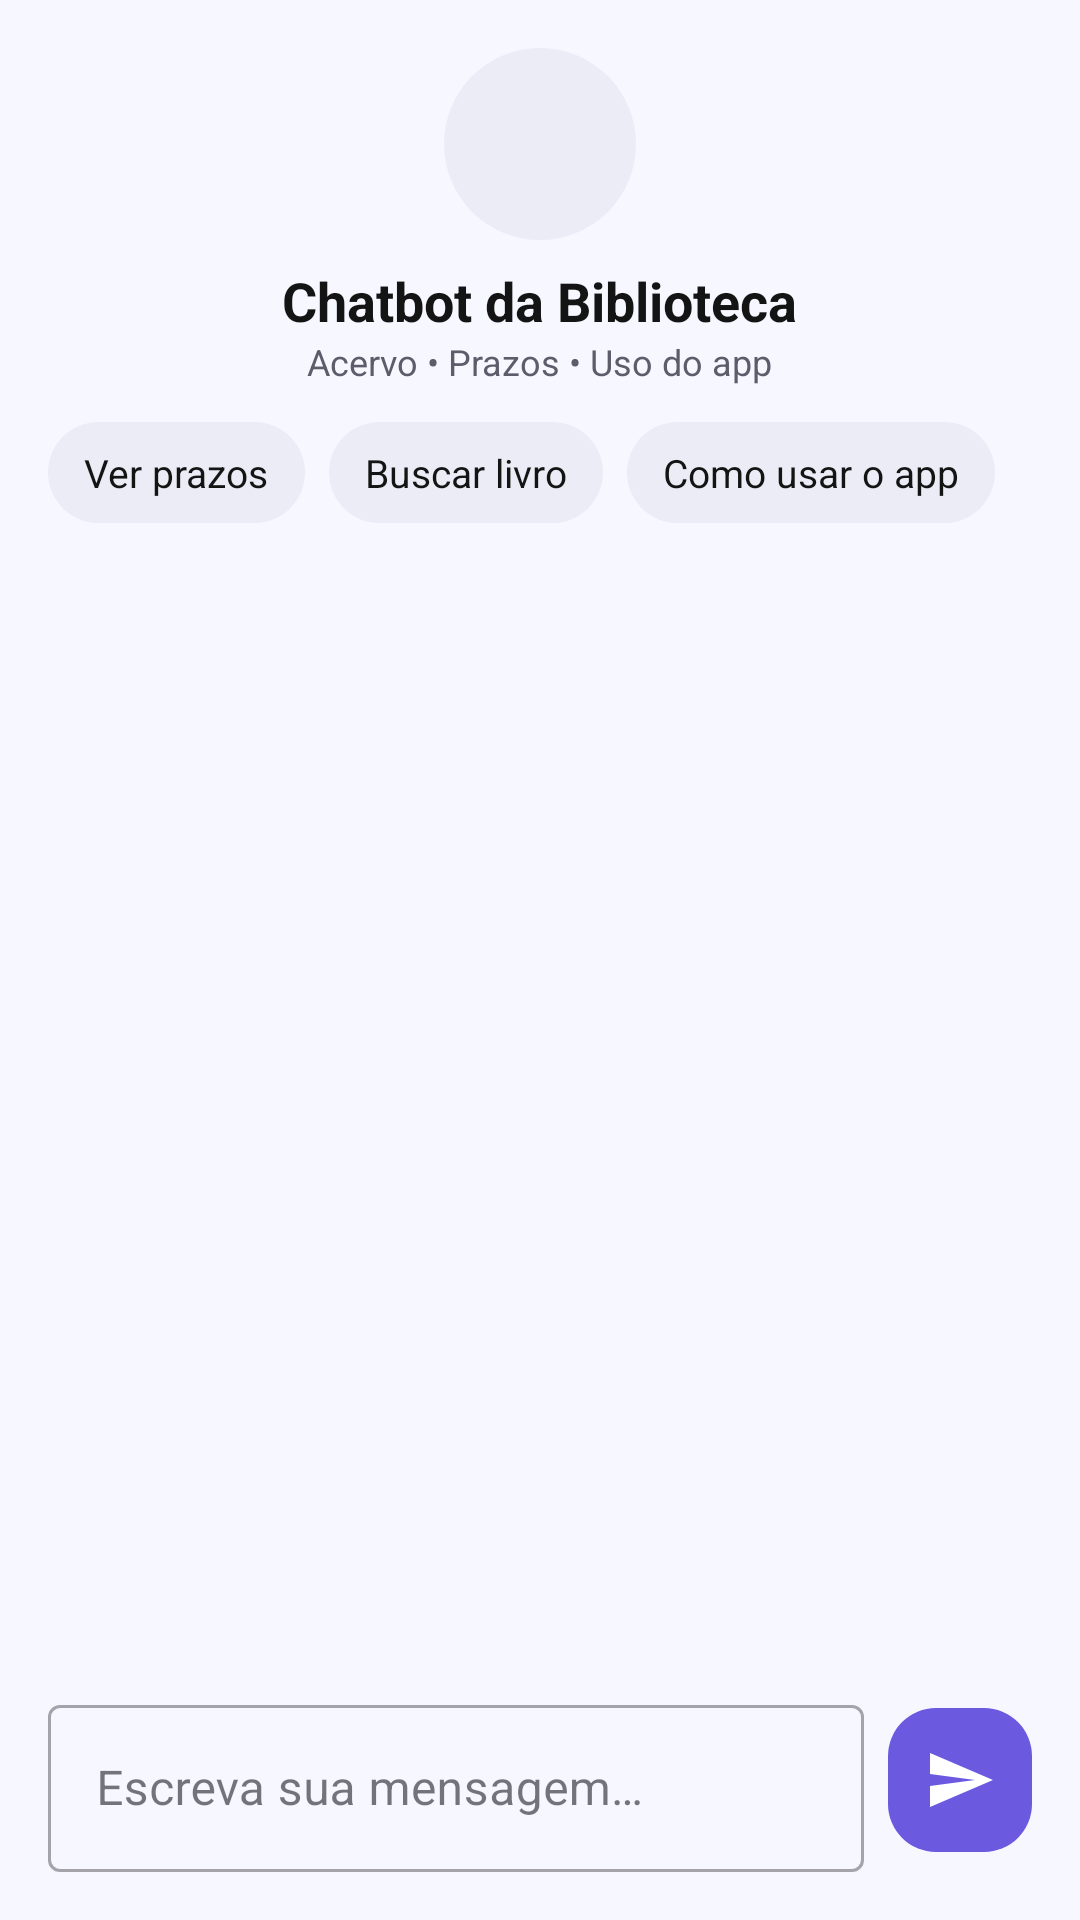

Android layout source for this screen:
<!-- AndroidManifest.xml: application theme Theme.UniforLibrary -->
<!-- res/layout/fragment_chatbot.xml -->
<?xml version="1.0" encoding="utf-8"?>
<LinearLayout xmlns:android="http://schemas.android.com/apk/res/android"
    xmlns:app="http://schemas.android.com/apk/res-auto"
    android:orientation="vertical"
    android:layout_width="match_parent"
    android:layout_height="match_parent"
    android:padding="16dp"
    android:background="@color/lib_surface">


    <LinearLayout
        android:layout_width="match_parent"
        android:layout_height="wrap_content"
        android:gravity="center_horizontal"
        android:orientation="vertical">

        <View
            android:layout_width="64dp"
            android:layout_height="64dp"
            android:background="@drawable/shape_logo_circle"
            android:contentDescription="@string/app_name" />

        <TextView
            android:layout_marginTop="8dp"
            android:text="Chatbot da Biblioteca"
            android:textStyle="bold"
            android:textSize="18sp"
            android:textColor="@color/lib_text_primary"
            android:layout_width="wrap_content"
            android:layout_height="wrap_content"/>

        <TextView
            android:text="Acervo • Prazos • Uso do app"
            android:textSize="12sp"
            android:textColor="@color/lib_text_secondary"
            android:layout_width="wrap_content"
            android:layout_height="wrap_content"/>
    </LinearLayout>


    <HorizontalScrollView
        android:layout_width="match_parent"
        android:layout_height="wrap_content"
        android:overScrollMode="never"
        android:layout_marginTop="12dp">

        <LinearLayout
            android:layout_width="wrap_content"
            android:layout_height="wrap_content"
            android:orientation="horizontal"
            android:gravity="center_vertical">

            <TextView
                android:id="@+id/chipPrazo"
                style="@style/Widget.Lib.Chip"
                android:layout_width="wrap_content"
                android:layout_height="wrap_content"
                android:text="Ver prazos"/>

            <TextView
                android:id="@+id/chipBuscar"
                style="@style/Widget.Lib.Chip"
                android:layout_width="wrap_content"
                android:layout_height="wrap_content"
                android:text="Buscar livro"/>

            <TextView
                android:id="@+id/chipComoUsar"
                style="@style/Widget.Lib.Chip"
                android:layout_width="wrap_content"
                android:layout_height="wrap_content"
                android:text="Como usar o app"/>
        </LinearLayout>
    </HorizontalScrollView>

    
    <androidx.recyclerview.widget.RecyclerView
        android:id="@+id/recycler"
        android:layout_width="match_parent"
        android:layout_height="0dp"
        android:layout_weight="1"
        android:paddingTop="8dp"
        android:paddingBottom="8dp"
        android:clipToPadding="false"
        android:fadingEdgeLength="16dp"
        app:layoutManager="androidx.recyclerview.widget.LinearLayoutManager" />

    
    <LinearLayout
        android:layout_width="match_parent"
        android:layout_height="wrap_content"
        android:orientation="horizontal"
        android:gravity="center_vertical"
        android:paddingTop="8dp">

        <com.google.android.material.textfield.TextInputLayout
            style="@style/Widget.MaterialComponents.TextInputLayout.OutlinedBox"
            android:layout_width="0dp"
            android:layout_height="wrap_content"
            android:layout_weight="1"
            android:hint="Escreva sua mensagem…">

            <com.google.android.material.textfield.TextInputEditText
                android:id="@+id/input"
                android:layout_width="match_parent"
                android:layout_height="wrap_content"
                android:maxLines="4" />
        </com.google.android.material.textfield.TextInputLayout>

        <ImageButton
            android:id="@+id/btnSend"
            android:layout_width="48dp"
            android:layout_height="48dp"
            android:layout_marginStart="8dp"
            android:background="@drawable/shape_send_button"
            android:backgroundTint="@color/lib_secondary"
            android:src="@drawable/ic_send_24"
            android:contentDescription="@string/app_name" />
    </LinearLayout>

</LinearLayout>
<!-- resources referenced by this layout -->
<resources>
  <color name="lib_secondary">#6B5AE0</color>
  <color name="lib_surface">#F6F7FF</color>
  <color name="lib_text_primary">#141414</color>
  <color name="lib_text_secondary">#5C5C6A</color>
  <!-- drawable ic_send_24 (drawable) -->
  <vector xmlns:android="http://schemas.android.com/apk/res/android"
      android:width="24dp" android:height="24dp"
      android:viewportWidth="24" android:viewportHeight="24">
      <path
          android:fillColor="@android:color/white"
          android:pathData="M2.01,21L23,12 2.01,3 2,10l15,2 -15,2z"/>
  </vector>
  <!-- drawable shape_logo_circle (drawable) -->
  <shape xmlns:android="http://schemas.android.com/apk/res/android" android:shape="oval">
      <size android:width="64dp" android:height="64dp"/>
      <solid android:color="@color/lib_chip_bg"/>
  </shape>
  <!-- drawable shape_send_button (drawable) -->
  <shape xmlns:android="http://schemas.android.com/apk/res/android" android:shape="rectangle">
      <corners android:radius="16dp"/>
      <solid android:color="@color/lib_secondary"/>
      <padding android:left="8dp" android:top="8dp" android:right="8dp" android:bottom="8dp"/>
  </shape>
  <string name="app_name">My Application</string>
  <style name="Widget.Lib.Chip" parent="@android:style/Widget.TextView">
  
          <item name="android:layout_width">wrap_content</item>
          <item name="android:layout_height">wrap_content</item>
  
          <item name="android:paddingLeft">12dp</item>
          <item name="android:paddingRight">12dp</item>
          <item name="android:paddingTop">8dp</item>
          <item name="android:paddingBottom">8dp</item>
  
          <item name="android:textColor">@color/lib_text_primary</item>
          <item name="android:textSize">13sp</item>
          <item name="android:background">@drawable/shape_chip_bg</item>
          <item name="android:layout_marginEnd">8dp</item>
      </style>
  <style name="Theme.UniforLibrary" parent="Theme.Material3.DayNight.NoActionBar">
      </style>
  <color name="lib_chip_bg">#ECECF6</color>
  <!-- drawable shape_chip_bg (drawable) -->
  <shape xmlns:android="http://schemas.android.com/apk/res/android" android:shape="rectangle">
      <corners android:radius="20dp"/>
      <solid android:color="@color/lib_chip_bg"/>
  </shape>
</resources>
